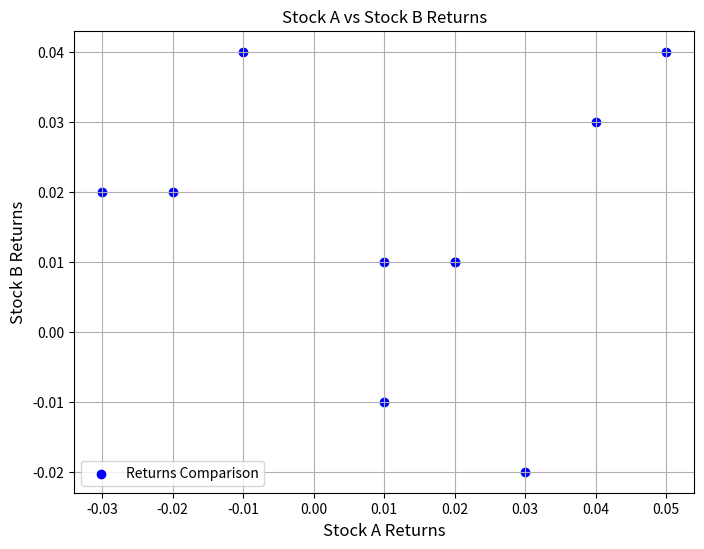

Here is the Python script that generated this plot:
import pandas as pd
import matplotlib.pyplot as plt

data = {
    'Day': [1, 2, 3, 4, 5, 6, 7, 8, 9, 10],
    'Stock_A_returns': [0.02, 0.03, -0.01, 0.04, -0.03, 0.01, 0.05, 0.02, -0.02, 0.01],
    'Stock_B_returns': [0.01, -0.02, 0.04, 0.03, 0.02, -0.01, 0.04, 0.01, 0.02, 0.01]
}

df = pd.DataFrame(data)

plt.figure(figsize=(8, 6))
plt.scatter(df['Stock_A_returns'], df['Stock_B_returns'], color='blue', label='Returns Comparison')

plt.title('Stock A vs Stock B Returns')
plt.xlabel('Stock A Returns', fontsize=12)
plt.ylabel('Stock B Returns', fontsize=12)

plt.grid(True)
plt.legend()

plt.show()